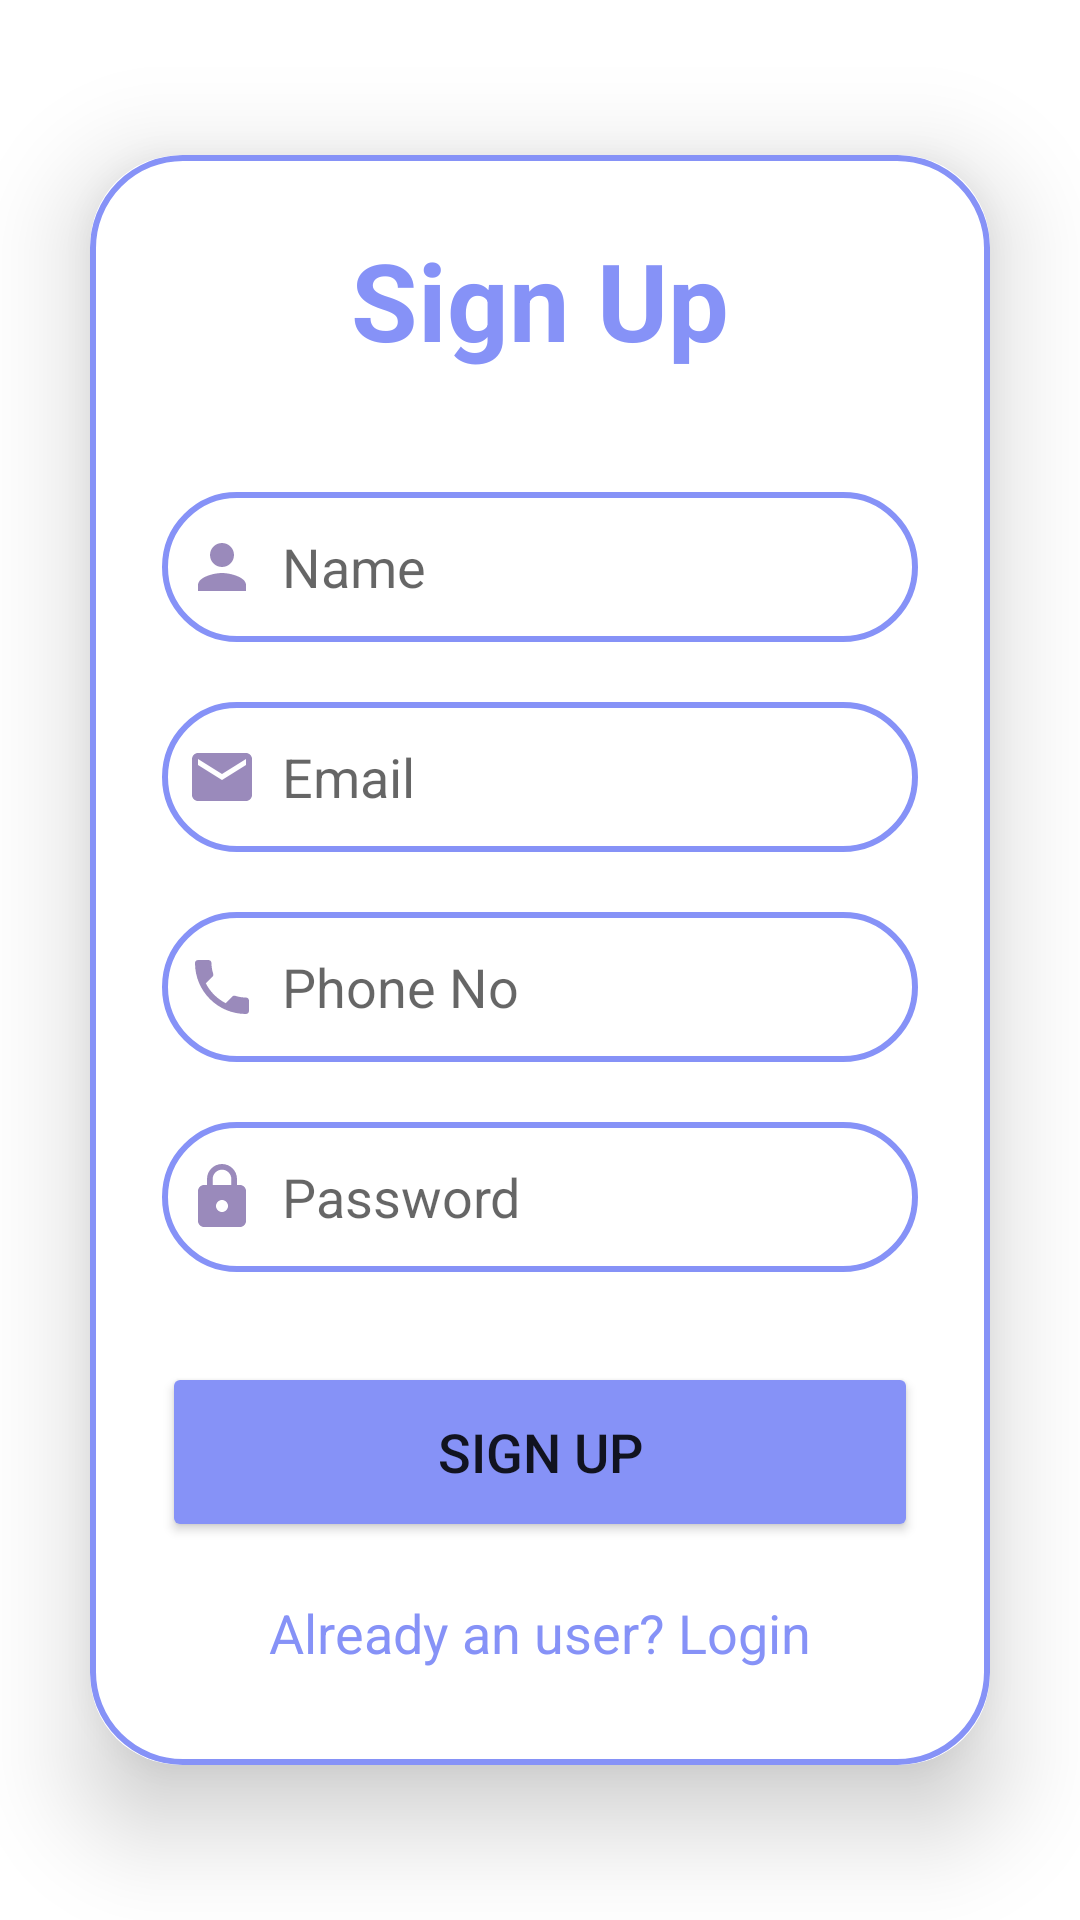

Android layout source for this screen:
<!-- AndroidManifest.xml: application theme Theme.LOFO -->
<!-- res/layout/activity_register.xml -->
<?xml version="1.0" encoding="utf-8"?>
<LinearLayout
    xmlns:android="http://schemas.android.com/apk/res/android"
    xmlns:app="http://schemas.android.com/apk/res-auto"
    xmlns:tools="http://schemas.android.com/tools"
    android:layout_width="match_parent"
    android:layout_height="match_parent"
    android:orientation="vertical"
    android:gravity="center"
    android:background="@drawable/background"
    tools:context=".Register">

    <androidx.cardview.widget.CardView
        android:layout_width="match_parent"
        android:layout_height="wrap_content"
        android:layout_margin="30dp"
        app:cardCornerRadius="30dp"
        app:cardElevation="20dp">
        <LinearLayout
            android:layout_width="match_parent"
            android:layout_height="wrap_content"
            android:orientation="vertical"
            android:layout_gravity="center_horizontal"
            android:padding="24dp"
            android:background="@drawable/lavendar_border">
            <TextView
                android:layout_width="match_parent"
                android:layout_height="wrap_content"
                android:text="Sign Up"
                android:textSize="36sp"
                android:textAlignment="center"
                android:textStyle="bold"
                android:textColor="@color/lavendar"/>
            <EditText
                android:layout_width="match_parent"
                android:layout_height="50dp"
                android:id="@+id/signup_name"
                android:background="@drawable/lavendar_border"
                android:layout_marginTop="40dp"
                android:padding="8dp"
                android:hint="Name"
                android:drawableLeft="@drawable/baseline_person_24"
                android:drawablePadding="8dp"
                android:textColor="@color/black"/>
            <EditText
                android:layout_width="match_parent"
                android:layout_height="50dp"
                android:id="@+id/signup_email"
                android:background="@drawable/lavendar_border"
                android:layout_marginTop="20dp"
                android:padding="8dp"
                android:hint="Email"
                android:drawableLeft="@drawable/baseline_email_24"
                android:drawablePadding="8dp"
                android:textColor="@color/black"/>
            <EditText
                android:layout_width="match_parent"
                android:layout_height="50dp"
                android:id="@+id/signup_phone"
                android:background="@drawable/lavendar_border"
                android:layout_marginTop="20dp"
                android:padding="8dp"
                android:hint="Phone No"
                android:drawableLeft="@drawable/baseline_phone_24"
                android:drawablePadding="8dp"
                android:textColor="@color/black"/>
            <EditText
                android:layout_width="match_parent"
                android:layout_height="50dp"
                android:id="@+id/signup_password"
                android:background="@drawable/lavendar_border"
                android:layout_marginTop="20dp"
                android:padding="8dp"
                android:hint="Password"
                android:inputType="textPassword"
                android:drawableLeft="@drawable/baseline_lock_24"
                android:drawablePadding="8dp"
                android:textColor="@color/black"/>
            <Button
                android:layout_width="match_parent"
                android:layout_height="60dp"
                android:text="Sign Up"
                android:id="@+id/signup_button"
                android:textSize="18sp"
                android:layout_marginTop="30dp"
                android:backgroundTint="@color/lavendar"
                app:cornerRadius = "20dp"/>
            <TextView
                android:layout_width="wrap_content"
                android:layout_height="wrap_content"
                android:id="@+id/loginRedirectText"
                android:text="Already an user? Login"
                android:layout_gravity="center"
                android:padding="8dp"
                android:layout_marginTop="10dp"
                android:textColor="@color/lavendar"
                android:textSize="18sp"/>
        </LinearLayout>
    </androidx.cardview.widget.CardView>

</LinearLayout>
<!-- resources referenced by this layout -->
<resources>
  <color name="black">#FF000000</color>
  <color name="lavendar">#8692F7</color>
  <!-- drawable baseline_email_24 (drawable) -->
  <vector android:height="24dp" android:tint="#9A8ABB"
      android:viewportHeight="24" android:viewportWidth="24"
      android:width="24dp" xmlns:android="http://schemas.android.com/apk/res/android">
      <path android:fillColor="@android:color/white" android:pathData="M20,4L4,4c-1.1,0 -1.99,0.9 -1.99,2L2,18c0,1.1 0.9,2 2,2h16c1.1,0 2,-0.9 2,-2L22,6c0,-1.1 -0.9,-2 -2,-2zM20,8l-8,5 -8,-5L4,6l8,5 8,-5v2z"/>
  </vector>
  <!-- drawable baseline_lock_24 (drawable) -->
  <vector android:height="24dp" android:tint="#9A8ABB"
      android:viewportHeight="24" android:viewportWidth="24"
      android:width="24dp" xmlns:android="http://schemas.android.com/apk/res/android">
      <path android:fillColor="@android:color/white" android:pathData="M18,8h-1L17,6c0,-2.76 -2.24,-5 -5,-5S7,3.24 7,6v2L6,8c-1.1,0 -2,0.9 -2,2v10c0,1.1 0.9,2 2,2h12c1.1,0 2,-0.9 2,-2L20,10c0,-1.1 -0.9,-2 -2,-2zM12,17c-1.1,0 -2,-0.9 -2,-2s0.9,-2 2,-2 2,0.9 2,2 -0.9,2 -2,2zM15.1,8L8.9,8L8.9,6c0,-1.71 1.39,-3.1 3.1,-3.1 1.71,0 3.1,1.39 3.1,3.1v2z"/>
  </vector>
  <!-- drawable baseline_person_24 (drawable) -->
  <vector android:height="24dp" android:tint="#9A8ABB"
      android:viewportHeight="24" android:viewportWidth="24"
      android:width="24dp" xmlns:android="http://schemas.android.com/apk/res/android">
      <path android:fillColor="@android:color/white" android:pathData="M12,12c2.21,0 4,-1.79 4,-4s-1.79,-4 -4,-4 -4,1.79 -4,4 1.79,4 4,4zM12,14c-2.67,0 -8,1.34 -8,4v2h16v-2c0,-2.66 -5.33,-4 -8,-4z"/>
  </vector>
  <!-- drawable baseline_phone_24 (drawable) -->
  <vector android:height="24dp" android:tint="#9A8ABB"
      android:viewportHeight="24" android:viewportWidth="24"
      android:width="24dp" xmlns:android="http://schemas.android.com/apk/res/android">
      <path android:fillColor="@android:color/white" android:pathData="M6.62,10.79c1.44,2.83 3.76,5.14 6.59,6.59l2.2,-2.2c0.27,-0.27 0.67,-0.36 1.02,-0.24 1.12,0.37 2.33,0.57 3.57,0.57 0.55,0 1,0.45 1,1V20c0,0.55 -0.45,1 -1,1 -9.39,0 -17,-7.61 -17,-17 0,-0.55 0.45,-1 1,-1h3.5c0.55,0 1,0.45 1,1 0,1.25 0.2,2.45 0.57,3.57 0.11,0.35 0.03,0.74 -0.25,1.02l-2.2,2.2z"/>
  </vector>
  <!-- drawable lavendar_border (drawable) -->
  <?xml version="1.0" encoding="utf-8"?>
  <shape xmlns:android="http://schemas.android.com/apk/res/android"
               android:shape="rectangle">
  
      <stroke
      android:width="2dp"
      android:color="@color/lavendar" />
  
      <corners
          android:radius="30dp" />
  
  
  </shape>
  <style name="Theme.LOFO" parent="Theme.MaterialComponents.DayNight.NoActionBar">
          
          <item name="colorPrimary">@color/lavendar</item>
          <item name="colorPrimaryVariant">@color/lavendar</item>
          <item name="colorOnPrimary">@color/white</item>
          
          <item name="colorSecondary">@color/teal_200</item>
          <item name="colorSecondaryVariant">@color/teal_700</item>
          <item name="colorOnSecondary">@color/black</item>
          
          <item name="android:statusBarColor" tools:targetApi="21">?attr/colorPrimaryVariant</item>
          
      </style>
  <color name="white">#FFFFFFFF</color>
  <color name="teal_200">#FF03DAC5</color>
  <color name="teal_700">#FF018786</color>
</resources>
